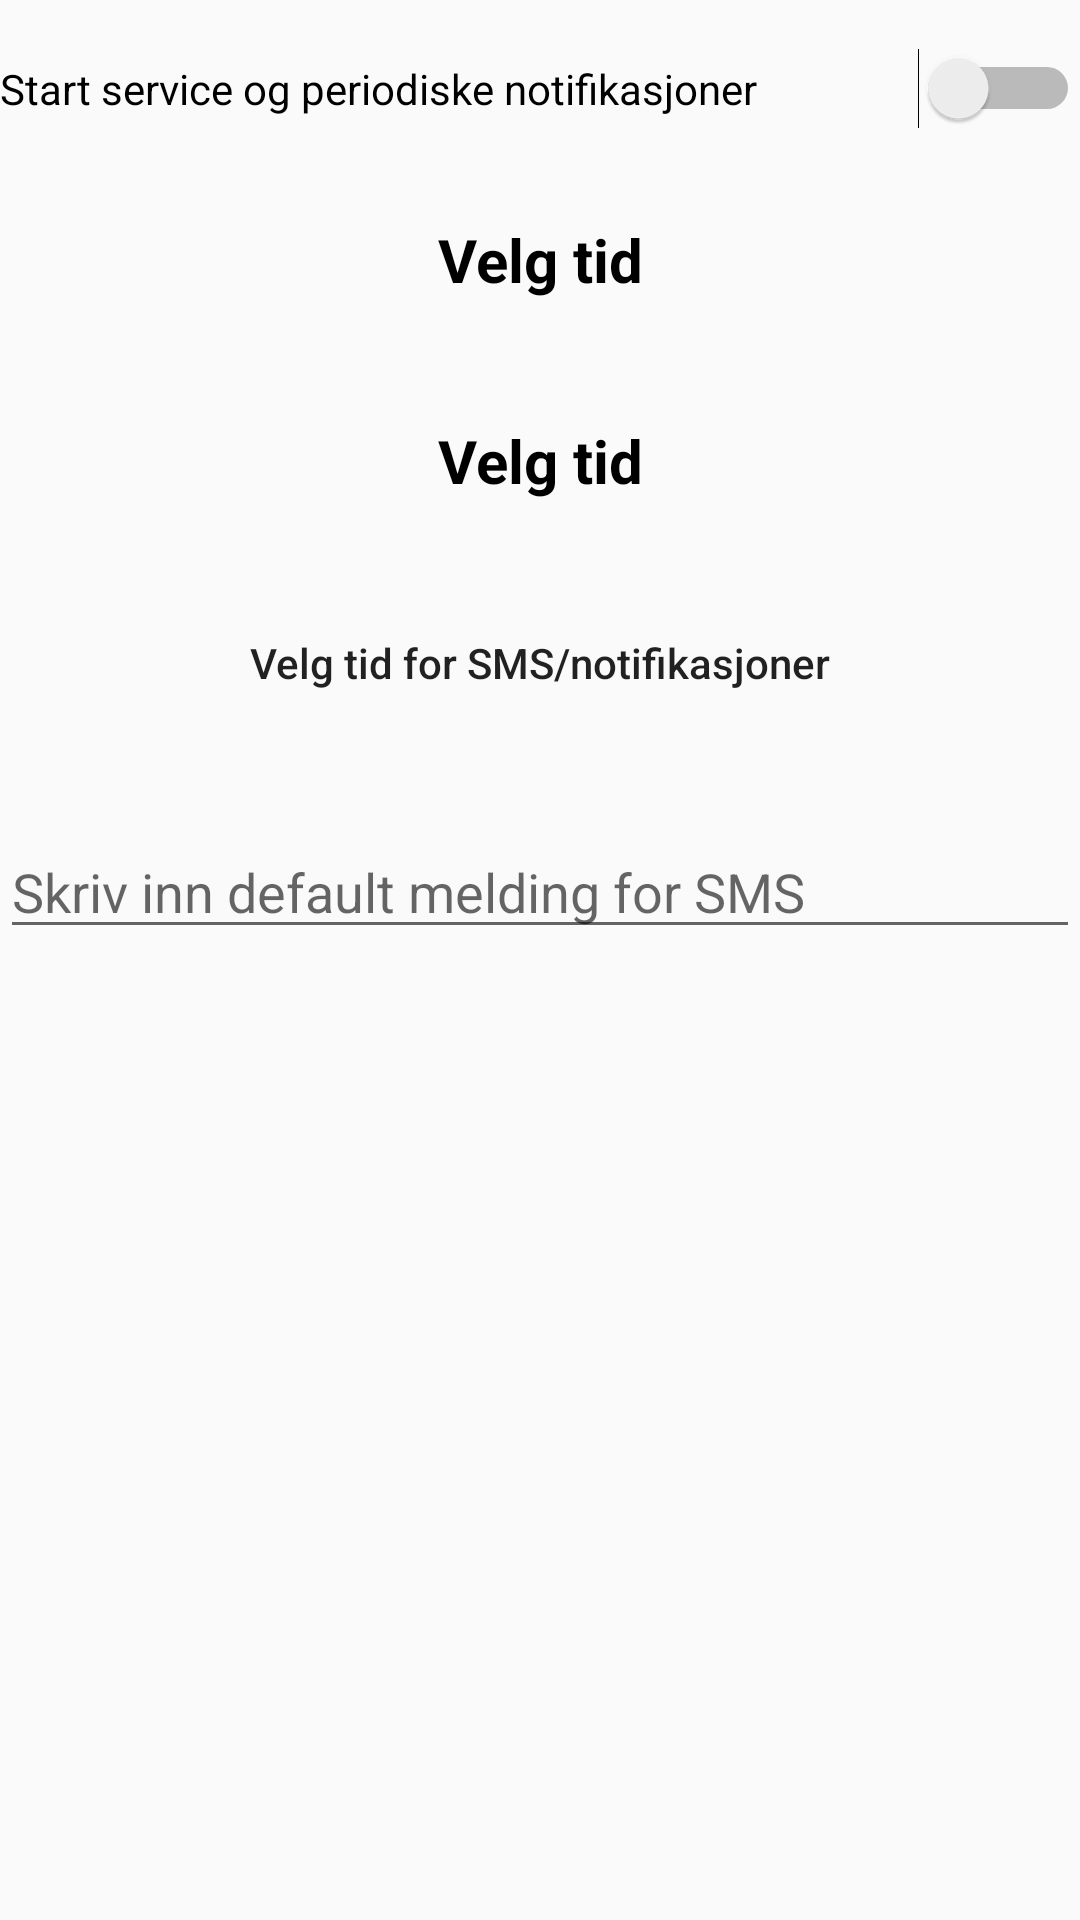

The Android layout XML behind this screen, and the referenced resources:
<!-- AndroidManifest.xml: application theme Theme.S334886_Mappe2 -->
<!-- res/layout/instillinger.xml -->
<?xml version="1.0" encoding="utf-8"?>
<RelativeLayout
    xmlns:android="http://schemas.android.com/apk/res/android"
    xmlns:app="http://schemas.android.com/apk/res-auto"
    xmlns:tools="http://schemas.android.com/tools"
    android:layout_width="match_parent"
    android:layout_height="match_parent">

    <Switch
        android:id="@+id/switchKnapp"
        android:layout_width="match_parent"
        android:layout_height="wrap_content"
        android:layout_marginTop="16dp"
        android:text="Start service og periodiske notifikasjoner"
        android:layout_centerHorizontal="true"
        android:onClick="onSwitchClick" />

    <TextView
        android:id="@+id/idTidHeading"
        android:layout_width="match_parent"
        android:layout_height="wrap_content"
        android:layout_below="@+id/switchKnapp"
        android:layout_centerHorizontal="true"
        android:layout_marginTop="20dp"
        android:gravity="center"
        android:padding="10dp"
        android:text="Velg tid"
        android:textAlignment="center"
        android:textColor="@android:color/black"
        android:textSize="20sp"
        android:textStyle="bold" />

    <TextView
        android:id="@+id/idSelektertTid"
        android:layout_width="match_parent"
        android:layout_height="wrap_content"
        android:layout_below="@+id/idTidHeading"
        android:layout_centerHorizontal="true"
        android:layout_marginTop="20dp"
        android:gravity="center"
        android:padding="10dp"
        android:text="Velg tid"
        android:textAlignment="center"
        android:textColor="@android:color/black"
        android:textSize="20sp"
        android:textStyle="bold" />

    <Button
        android:id="@+id/velgtid"
        android:layout_width="300dp"
        android:layout_height="wrap_content"
        android:layout_below="@+id/idSelektertTid"

        android:background="@drawable/round_btnpause"
        android:layout_centerHorizontal="true"
        android:layout_marginTop="20dp"
        android:text="Velg tid for SMS/notifikasjoner"
        android:textAllCaps="false" />

    <EditText
        android:id="@+id/DefaultSMSMelding"
        android:layout_width="match_parent"
        android:layout_height="wrap_content"
        android:layout_marginTop="30dp"
        android:hint="Skriv inn default melding for SMS"
        android:layout_below="@+id/velgtid"></EditText>
</RelativeLayout>
<!-- resources referenced by this layout -->
<resources>
  <style name="Theme.S334886_Mappe2" parent="Theme.AppCompat.Light.NoActionBar">
          
          <item name="colorPrimary">@color/purple_500</item>
          <item name="colorPrimaryVariant">@color/purple_700</item>
          <item name="colorOnPrimary">@color/white</item>
          
          <item name="colorSecondary">@color/teal_200</item>
          <item name="colorSecondaryVariant">@color/teal_700</item>
          <item name="colorOnSecondary">@color/black</item>
          
          <item name="android:statusBarColor">?attr/colorPrimaryVariant</item>
          
      </style>
  <!-- not gathered from this repository: default colours our renderer supplied (Android Studio template values) -->
  <color name="purple_500">#FF6200EE</color>
  <color name="purple_700">#FF3700B3</color>
  <color name="teal_200">#FF03DAC5</color>
  <color name="teal_700">#FF018786</color>
  <color name="black">#FF000000</color>
  <color name="white">#FFFFFFFF</color>
</resources>
